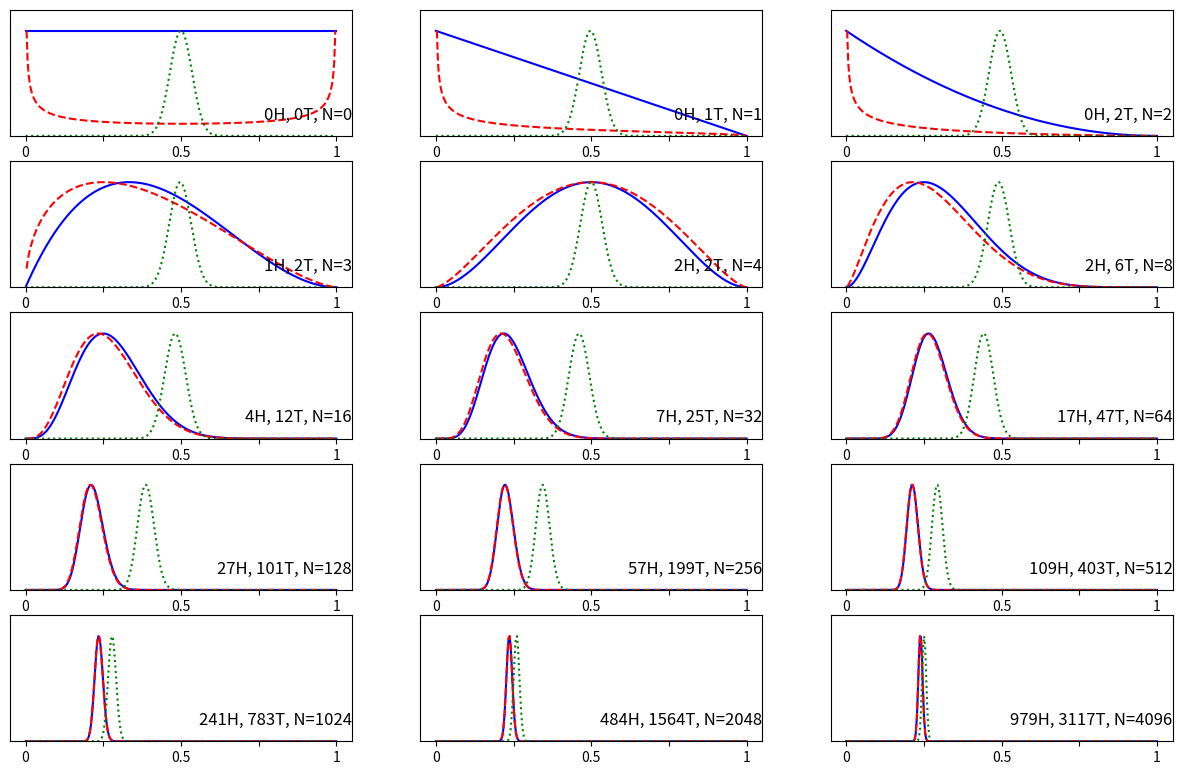

This chart was generated by the following Python code:
'''
Script to generate the posterior pdf as the number of coin tosses increase using simple
Bayesian analysis. This script uses 3 different priors, uniform, and two beta distribution. 

[redacted]
[redacted]
Date: 20141229
'''

import numpy as np
import matplotlib.pyplot as plt
import decimal

def generate_HT():
    '''
    Function to generate random number to represent head (1) or tail (0) in a coin toss. 
    What I did here is to generate an integer number between 0 and 4, and if it is one, then return one (head), 
    otherwise return zero (tail). This is to say, the probability of getting a head is 0.25, so it is a biased coin.
    '''
    #generate a random integer between 0 and 4
    rnd = np.random.randint(0,4)
    
    if rnd > 1:
        return 0
    else:
        return rnd

def simulation(N = 100):
    '''
    This is the function to simulate multiple toss of a coin, and it returns two numbers and a list:
    number of cases of head, and number of cases of tail, and outcome_list contains all the outcome 
    in order. N is the total number of toss. 
    '''
    outcome_list = []
    R = 0
    for i in range(N):
        out = generate_HT()
        if out == 1:
            R += 1
        outcome_list.append(out)    
    return R, N-R, outcome_list

def plot_exmaple_of_all():
    '''
    This is the funciton to plot the figures show the evolution of the posterior pdf
    as the number of tosses increase. I use 3 priors here:
    1 - Uniform
    2 - Beta Distribution (alpha = 0.5, beta = 0.5)
    3 - Beta Distribution (alpha = 100, beta = 100)
    '''
    n_tosses = [0, 1, 2, 3, 4, 8, 16, 32, 64, 128, 256, 512, 1024, 2048, 4096]
    fig = plt.figure(figsize = (15,9.5))
    
    H = np.linspace(0,1,300)
    
    #do a simulation with 4096 tosses
    total_R, total_T, outcome_list = simulation(N = 4096)
    
    for i, toss in enumerate(n_tosses):
        
        #get the outcome to the tosses
        outcome = outcome_list[0:toss]
        #get the total number of heads
        R = outcome.count(1)
        #get the total number of tails
        T = toss - R
        
        #calculate the posterior
        alpha1 = beta1 = 0.5
        alpha2 = beta2 = 100
        if i > 12:
            #for the last two cases, we need special treatment, otherwise we will have underflow
            #problem, that the posterior will be 0. What I did here is using the decimal module to 
            #calculate the small number, then multiply it with a scalar to scale it so that it is
            #not a small number anymore, then for comparison reasons, I normalize it to 1. 
            y1_uniform = R*np.log(H) + T*np.log(1-H)
            y1_beta1 = (R+alpha1-1)*np.log(H) + (T+beta1-1)*np.log(1-H)
            y1_beta2 = (R+alpha2-1)*np.log(H) + (T+beta2-1)*np.log(1-H)
            
            y_uniform = []
            y_beta1 = []
            y_beta2 = []
            uniform_factor = int((-1)*np.min(y1_uniform[1:-1])/20)
            beta1_factor = int((-1)*np.min(y1_beta1[1:-1])/20)
            beta2_factor = int((-1)*np.min(y1_beta2[1:-1])/20)
            for k in range(len(y1_uniform)):
                y_uniform.append(decimal.Decimal(y1_uniform[k]).exp()*10**uniform_factor)
                y_beta1.append(decimal.Decimal(y1_beta1[k]).exp()*10**beta1_factor)
                y_beta2.append(decimal.Decimal(y1_beta2[k]).exp()*10**beta2_factor)
            
            #normalize so that the maximum is 1 for comparison
            y_uniform = [x * int(1 / np.max(y_uniform)) for x in y_uniform]
            y_beta1 = [x * int(1 / np.max(y_beta1)) for x in y_beta1]
            y_beta2 = [x * int(1 / np.max(y_beta2)) for x in y_beta2]
            
        else:
            y_uniform = H**R*(1-H)**T * 1 
            y_beta1 = H**R*(1-H)**T * H**(alpha1-1)*(1-H)**(beta1-1)
            y_beta2 = H**R*(1-H)**T * H**(alpha2-1)*(1-H)**(beta2-1)
            
            #normalize so that the maximum is 1 for comparison
            y_uniform /= np.max(y_uniform)
            y_beta1 /= np.max(y_beta1[1:-1])
            y_beta2 /=np.max(y_beta2)
            
        #plot the pdf
        ax = plt.subplot(5, 3, i+1)
        ax.plot(H, y_uniform, 'b', label = 'Uniform')
        ax.plot(H, y_beta1, 'r', linestyle='--', label = 'Beta 0.5 0.5')
        ax.plot(H, y_beta2, 'g', linestyle=':', label = 'Beta 100 100')
        plt.ylim((0, 1.2))
        #disable y axis label
        ax.yaxis.set_visible(False)

        # Setting the x-axis major tick's label
        ax.set_xticks([0, 0.25, 0.5, 0.75, 1])
        ax.set_xticklabels(['0','','0.5','','1'])
        ax.annotate(str(R) + 'H, ' + str(T) + 'T, N=' + str(toss), xy=(1, 0.1), xycoords='axes fraction', fontsize=12,
                horizontalalignment='right', verticalalignment='bottom')        
    
    plt.show()
    return y_uniform


a = plot_exmaple_of_all()
